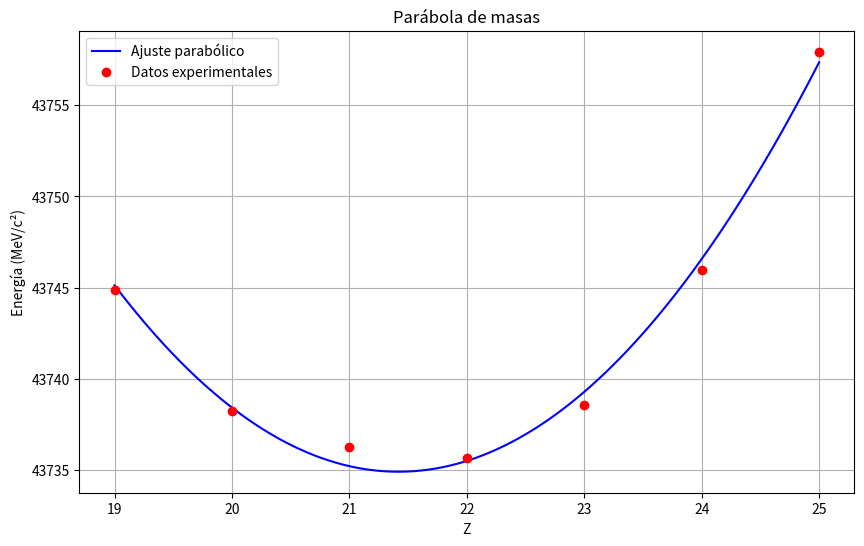

Generate this figure with matplotlib:
import numpy as np
import matplotlib.pyplot as plt

# Datos
Z = np.array([19, 20, 21, 22, 23, 24, 25])
E = np.array([43744.849059, 43738.228372, 43736.234269, 43735.634985, 
              43738.565331, 43745.990241, 43757.941932])

# Ajuste polinómico de grado 2 (parábola)
coef = np.polyfit(Z, E, 2)
Z_fit = np.linspace(19, 25, 100)
E_fit = np.polyval(coef, Z_fit)

# Crear la gráfica
plt.figure(figsize=(10, 6))
plt.plot(Z_fit, E_fit, 'b-', label='Ajuste parabólico')
plt.plot(Z, E, 'ro', label='Datos experimentales')

plt.xlabel('Z')
plt.ylabel('Energía (MeV/c²)')
plt.title('Parábola de masas')
plt.grid(True)
plt.legend()
plt.show()
